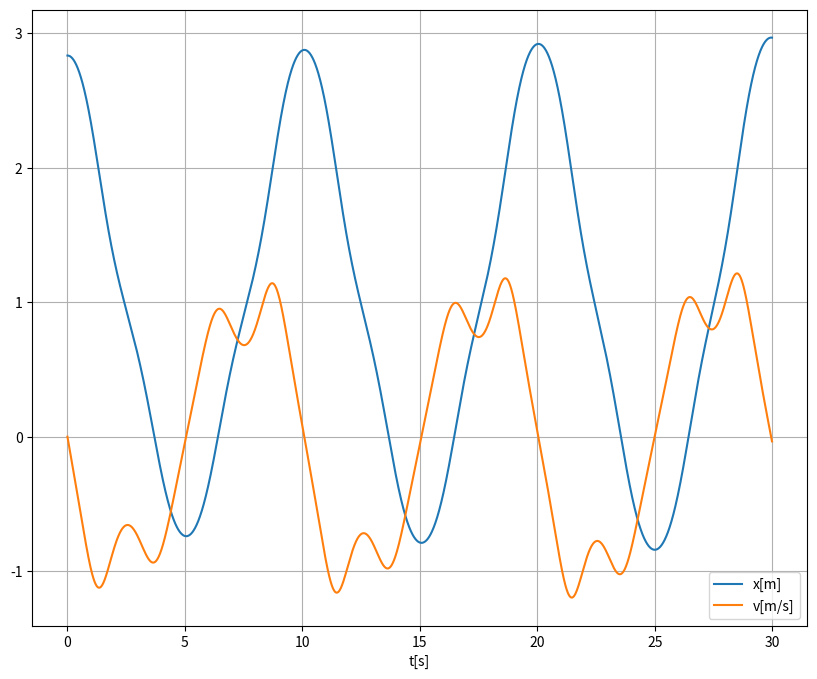
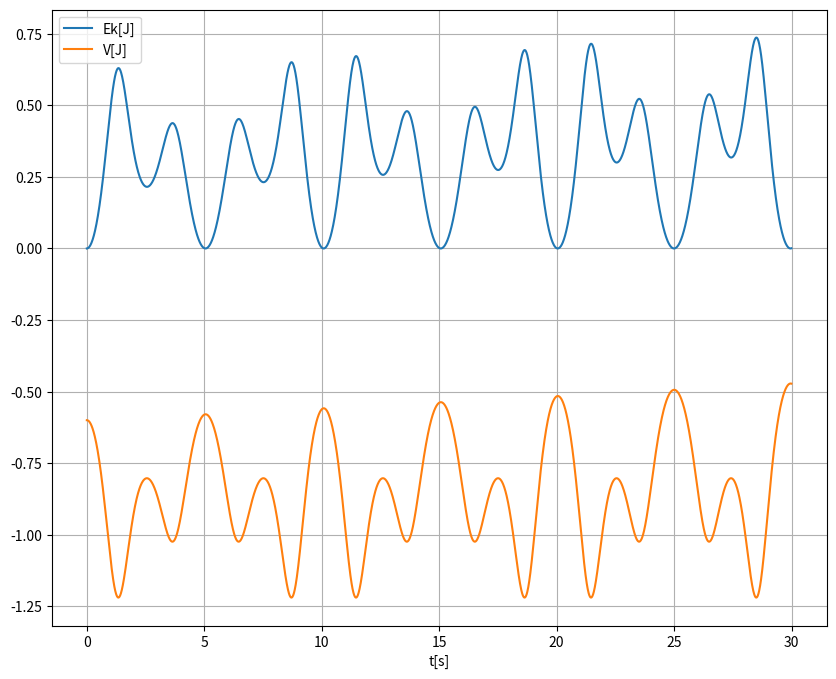
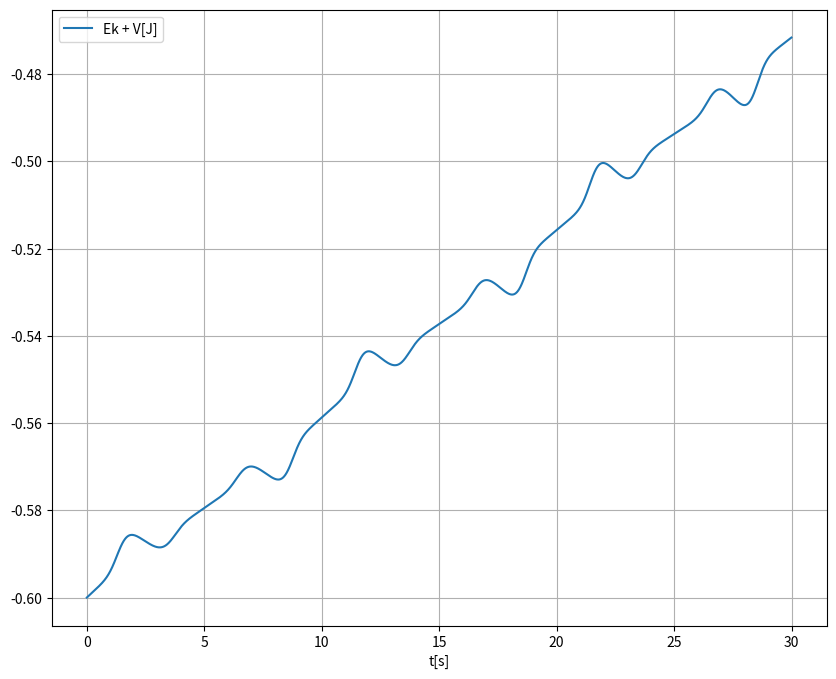
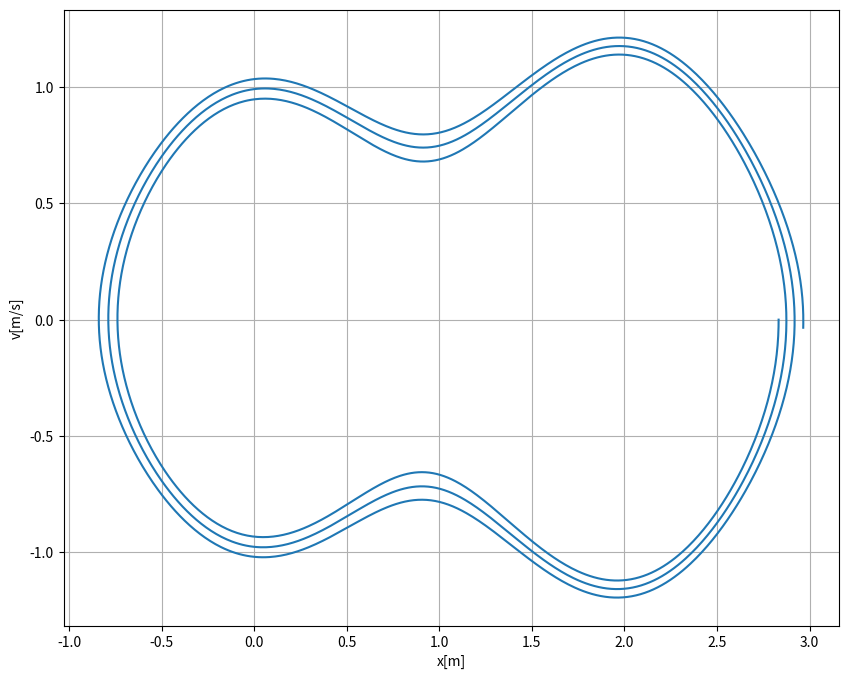
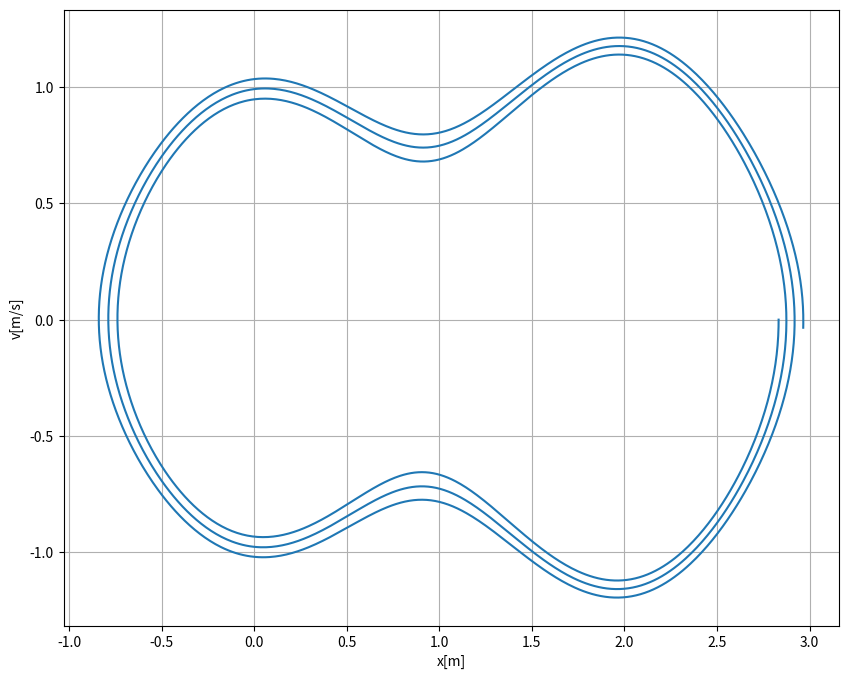

Write Python code to recreate these figures, in order.
import numpy as np
import matplotlib.pyplot as plt

def calc_position_and_velocity(V, V_deriv, time_max, delta_t, mass, v_0, x_0):
    ''' Calculate x(t) and v(t) using Explicit Euler Method. '''
    
    x_buffer = []
    v_buffer = []

    # add initial conditions to memory 
    x_buffer.append(x_0)
    v_buffer.append(v_0)
    
    for _ in range(int(time_max//delta_t)):
        # take the last elements
        x_prev = x_buffer[-1]   
        v_prev = v_buffer[-1]

        # update
        x = x_prev + v_prev * delta_t
        v = v_prev - V_deriv(x_prev)/m * delta_t

        x_buffer.append(x)
        v_buffer.append(v)

    return x_buffer, v_buffer 

def calc_kinetic_energy(v_t, mass):
    ''' Calculate kinetic energy Ek = mv^2/2 using v(t). '''

    return [0.5*mass*item**2 for item in v_t]

def calc_potential_energy(x_t, V):
    ''' Calculate potential energy using x(t) and V(x). '''

    return [V(x) for x in x_t]

def plot_time_domain(x_t, v_t, time_vec):
    ''' Plot v(t) and x(t) on one figure. '''

    plt.figure(figsize=(10,8))
    plt.plot(time_vec, x_t, label="x[m]")
    plt.plot(time_vec, v_t, label="v[m/s]")
    plt.grid()
    plt.legend()
    plt.xlabel("t[s]")
    plt.show()

def plot_phase_diagram(x_t, v_t):
    ''' Plot phase diagram: v(t) vs x(t).'''

    plt.figure(figsize=(10,8))
    plt.plot(x_t, v_t)
    plt.grid()
    plt.xlabel("x[m]")
    plt.ylabel("v[m/s]")
    plt.show()

def plot_kin_vs_potential_energy(x_t, v_t, V, mass, time_vec):
    ''' Plot kinetic energy and potential energy vs time. '''

    kin_energy = calc_kinetic_energy(v_t, mass)
    potential_energy = calc_potential_energy(x_t, V)

    plt.figure(figsize=(10,8))
    plt.plot(time_vec, kin_energy, label="Ek[J]")
    plt.plot(time_vec, potential_energy, label="V[J]")
    plt.grid()
    plt.legend()
    plt.xlabel("t[s]")
    plt.show()

def plot_sum_kin_potential_energy(x_t, v_t, V, mass, time_vec):
    ''' Plot sum of kinetic and potential energy over time. '''

    kin_energy = calc_kinetic_energy(v_t, mass)
    potential_energy = calc_potential_energy(x_t, V)
    total_energy = [sum(item) for item in zip(kin_energy, potential_energy)]

    plt.figure(figsize=(10,8))
    plt.plot(time_vec, total_energy, label="Ek + V[J]")
    plt.grid()
    plt.legend()
    plt.xlabel("t[s]")
    plt.show()


if __name__ == "__main__":
    time_limits = [100, 1000]    # time limits for phase diagram
    time_limit = [30]            # time limit for other plots
    time_steps = [0.01, 0.001]

    # initial conditions
    v_0 = 0                      # initial velocity 
    # TO DO: load this variable from the file
    x_0 = 2.8328820498299936     # initial position
    m = 1                        # mass

    # potential function
    V = lambda x: -np.exp(-x**2) - 1.2*np.exp(-(x-2)**2) 
    # derivative of potential function
    V_deriv = lambda x: 2*x*(np.exp(-x**2)) + 2.4*(x-2)*np.exp(-(x-2)**2)

    for time_max, delta_t in zip(time_limit, time_steps):
        positions, velocities = calc_position_and_velocity(V, V_deriv, time_max, 
                                delta_t, m, v_0, x_0)

        time_vec = np.arange(time_max, step=delta_t)

        plot_time_domain(positions, velocities, time_vec)
        plot_kin_vs_potential_energy(positions, velocities, V, m, time_vec)
        plot_sum_kin_potential_energy(positions, velocities, V, m, time_vec)


    # TO DO: correct phase diagram limit time !
    for time_max, delta_t in zip(time_limits, time_steps):
        plot_phase_diagram(positions, velocities)
